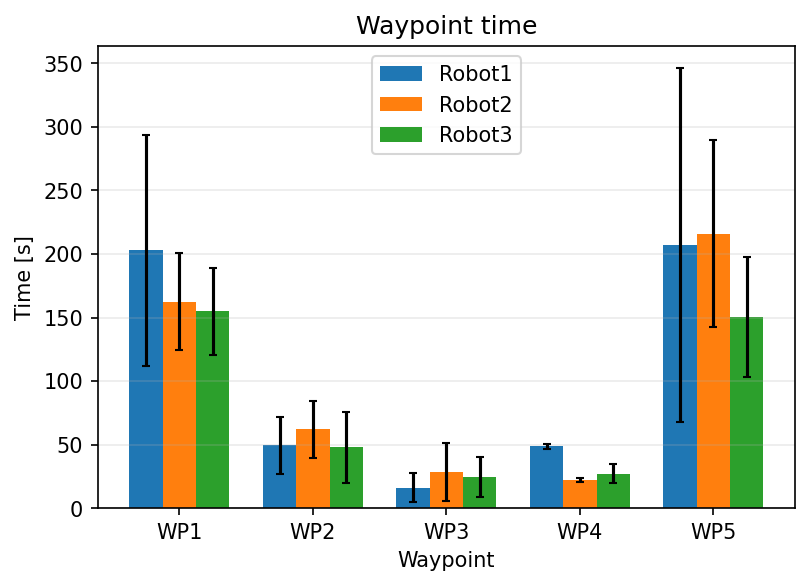

Source data for this figure (header and first rows):
Robot, Waypoint, Mean_Time, Std_Time
Robot1, 1, 202.8, 91.25
Robot1, 2, 49.34, 22.29
Robot1, 3, 16.14, 11.32
Robot1, 4, 48.56, 2.149
Robot1, 5, 206.9, 139.5
Robot2, 1, 162.6, 38.04
Robot2, 2, 61.95, 22.15
Robot2, 3, 28.43, 22.89
Robot2, 4, 22.22, 1.499
Robot2, 5, 216.1, 73.74
Robot3, 1, 154.8, 34.11
Robot3, 2, 47.8, 27.8
Robot3, 3, 24.63, 15.52
Robot3, 4, 27.07, 7.607
Robot3, 5, 150.4, 46.88
